Run: headless pygame with SDL's dummy video driver; simulated clock (each Clock.tick advances the game by its frame time, no real sleeping); random seed 0; keys injected as events and as key.get_pressed() state; no mouse input.
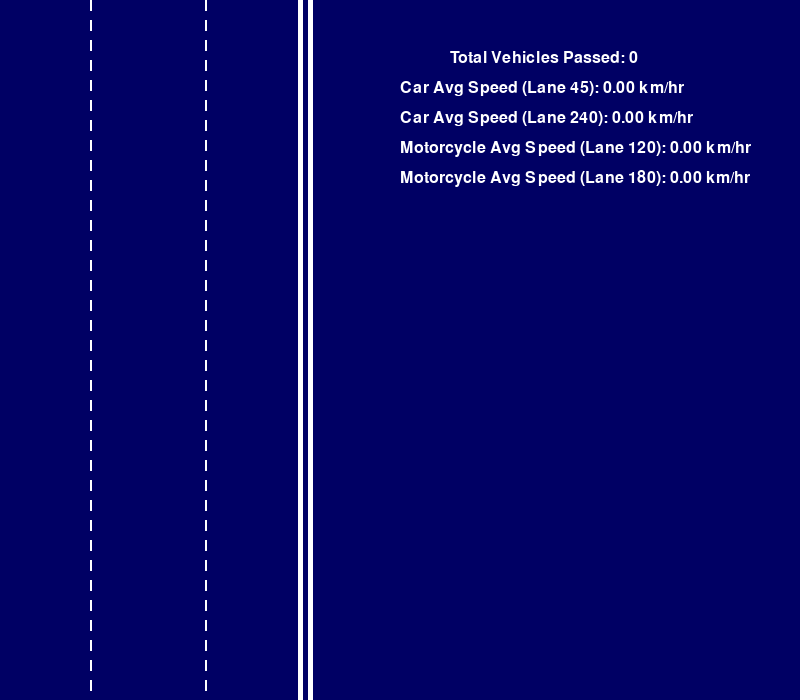
Frame 1 of 4 · flips 1–60 · no input
Frame 2 of 4 · flips 61–180 · tapped SPACE, RETURN · held RIGHT (→), D · screen unchanged from frame 1, image omitted
Frame 3 of 4 · flips 181–300 · held DOWN (↓), S · screen unchanged from frame 2, image omitted
Frame 4 of 4 · flips 301–420 · held LEFT (←), A, UP (↑), W · screen unchanged from frame 3, image omitted

The pygame program that drew these frames:

import pygame
import random

pygame.init()

width, height = 800, 700
screen = pygame.display.set_mode((width, height))
pygame.display.set_caption('Shared lanes vehicle simulation')

# Real-world and simulation constants
REAL_WORLD_HEIGHT = 200  # Real-world height in meters
SCREEN_HEIGHT = 700  # Screen height in pixels
FPS = 30  # Frames per second
distance_per_pixel = REAL_WORLD_HEIGHT / SCREEN_HEIGHT  # 0.286 m/pixel

# Define target speed ranges
MOTORCYCLE_MIN_SPEED = 45
MOTORCYCLE_MAX_SPEED = 50
CAR_MIN_SPEED = 40
CAR_MAX_SPEED = 45

WHITE = (255, 255, 255)
BLUE = (0, 0, 100)
YELLOW = (255, 255, 0)

total_vehicles_passed = 0

# Track lane speeds
car_velocity_data = {
    45: {"display_speed": 0, "update_time": 0},
    240: {"display_speed": 0, "update_time": 0}
}

motorcycle_velocity_data = {
    120: {"display_speed": 0, "update_time": 0},
    180: {"display_speed": 0, "update_time": 0}
}

# Speed update interval (milliseconds)
SPEED_UPDATE_INTERVAL = 1000  # 1 second

def calculate_real_speed(pixels_per_frame):
    """Convert simulation speed to km/h"""
    meters_per_frame = pixels_per_frame * distance_per_pixel
    meters_per_second = meters_per_frame * FPS
    kilometers_per_hour = (meters_per_second * 3600) / 1000
    return kilometers_per_hour

def normalize_speed(speed, vehicle_type):
    """Normalize speed to the appropriate range"""
    if vehicle_type == "motorcycle":
        return max(MOTORCYCLE_MIN_SPEED, min(MOTORCYCLE_MAX_SPEED, speed))
    else:
        return max(CAR_MIN_SPEED, min(CAR_MAX_SPEED, speed))

class Vehicle:
    def __init__(self, vehicle_type, lane_position):
        self.vehicle_type = vehicle_type
        self.x = lane_position
        self.y = random.randint(-height, 0)
        
        # Set speed based on vehicle type
        if vehicle_type == "motorcycle":
            self.max_speed = random.uniform(MOTORCYCLE_MIN_SPEED, MOTORCYCLE_MAX_SPEED)
            self.speed = self.max_speed
        else:
            self.max_speed = random.uniform(CAR_MIN_SPEED, CAR_MAX_SPEED)
            self.speed = self.max_speed
            
        self.original_speed = self.speed
        self.prev_y = self.y

        if vehicle_type == "motorcycle":
            self.size = random.randint(8, 10)
        elif vehicle_type == "car":
            self.width = random.randint(13, 20)
            self.length = random.randint(23, 33)

    def fall(self, vehicles_in_lane, safe_threshold):
        global total_vehicles_passed
        
        self.prev_y = self.y

        closest_vehicle = None
        closest_distance = float('inf')

        for other_vehicle in vehicles_in_lane:
            if other_vehicle != self and other_vehicle.y > self.y:
                distance = other_vehicle.y - self.y
                if distance < closest_distance:
                    closest_distance = distance
                    closest_vehicle = other_vehicle

        if closest_vehicle:
            if closest_distance < safe_threshold:
                self.speed = max(closest_vehicle.speed - 0.5, 0)
            elif closest_distance > 70:
                self.speed = min(self.max_speed, self.original_speed + 0.5)
            else:
                self.speed = self.original_speed
        else:
            self.speed = self.max_speed

        # Scale the movement speed while keeping the display speed in range
        movement_scale = 0.1  # Adjust this value to control movement speed
        self.y += self.speed * movement_scale

        if self.y > height:
            self.y = random.randint(-height, 0)
            self.prev_y = self.y
            total_vehicles_passed += 1

    def get_current_speed(self):
        """Get the normalized speed for the vehicle type"""
        return normalize_speed(self.speed, self.vehicle_type)

    def draw(self, surface):
        if self.vehicle_type == "motorcycle":
            oval_width = self.size * 2
            oval_height = self.size
            pygame.draw.ellipse(surface, YELLOW, (self.x - oval_height // 2, int(self.y) - oval_width // 2, oval_height, oval_width))
        elif self.vehicle_type == "car":
            pygame.draw.rect(surface, WHITE, (self.x, int(self.y), self.width, self.length))

    def can_spawn_new_vehicle(lane):
        if not vehicles[lane]:
            return True
        last_vehicle = vehicles[lane][-1]
        return last_vehicle.y >= 60  # Ensures a gap before a new vehicle spawns


motorcycle_positions = [120, 180]
car_positions = [45, 240]
vehicles = {pos: [] for pos in motorcycle_positions + car_positions}
safe_threshold = 50

# Timers for each lane position
timers = {pos: pygame.USEREVENT + i + 1 for i, pos in enumerate(motorcycle_positions + car_positions)}
for timer in timers.values():
    pygame.time.set_timer(timer, 1000)

running = True
clock = pygame.time.Clock()

while running:
    clock.tick(FPS)
    current_time = pygame.time.get_ticks()
    
    for event in pygame.event.get():
        if event.type == pygame.QUIT:
            running = False
        
        for pos, timer in timers.items():
            if event.type == timer:
                # Generate vehicles with 70% motorcycles and 30% cars probability
                if pos in motorcycle_positions:
                    if random.random() < 0.7:  # 70% chance for motorcycle
                        if not vehicles[pos] or vehicles[pos][-1].y > 50:
                            new_vehicle = Vehicle("motorcycle", pos)
                            vehicles[pos].append(new_vehicle)
                else:  # car positions
                    if random.random() < 0.3:  # 30% chance for car
                        if not vehicles[pos] or vehicles[pos][-1].y > 50:
                            new_vehicle = Vehicle("car", pos)
                            vehicles[pos].append(new_vehicle)

    screen.fill(BLUE)

    # Draw dotted lines
    for y in range(0, height, 20):
        pygame.draw.line(screen, WHITE, (90, y), (90, y + 10), 2)
        pygame.draw.line(screen, WHITE, (205, y), (205, y + 10), 2)
    pygame.draw.line(screen, WHITE, (300, 0), (300, height), 5)
    pygame.draw.line(screen, WHITE, (310, 0), (310, height), 5)

    # Update and draw vehicles, calculate speeds
    for lane, lane_vehicles in vehicles.items():
        active_vehicles = []
        speeds_sum = 0
        vehicle_count = 0
        
        for vehicle in lane_vehicles:
            if vehicle.y <= height:
                vehicle.fall(lane_vehicles, safe_threshold)
                vehicle.draw(screen)
                
                if 0 <= vehicle.y <= height:
                    current_speed = vehicle.get_current_speed()
                    speeds_sum += current_speed
                    vehicle_count += 1
                active_vehicles.append(vehicle)
        
        vehicles[lane] = active_vehicles
        
        # Update speed display every SPEED_UPDATE_INTERVAL milliseconds
        if vehicle_count > 0:
            if lane in car_positions:
                if current_time - car_velocity_data[lane]["update_time"] >= SPEED_UPDATE_INTERVAL:
                    car_velocity_data[lane]["display_speed"] = speeds_sum / vehicle_count
                    car_velocity_data[lane]["update_time"] = current_time
            elif lane in motorcycle_positions:
                if current_time - motorcycle_velocity_data[lane]["update_time"] >= SPEED_UPDATE_INTERVAL:
                    motorcycle_velocity_data[lane]["display_speed"] = speeds_sum / vehicle_count
                    motorcycle_velocity_data[lane]["update_time"] = current_time

    # Display information
    font = pygame.font.Font(None, 24)
    y_offset = 50
    text = font.render(f"Total Vehicles Passed: {total_vehicles_passed}", True, WHITE)
    screen.blit(text, (450, y_offset))

    # Display average speeds
    y_offset += 30
    for lane in car_positions:
        text = font.render(f"Car Avg Speed (Lane {lane}): {car_velocity_data[lane]['display_speed']:.2f} km/hr", True, WHITE)
        screen.blit(text, (400, y_offset))
        y_offset += 30

    for lane in motorcycle_positions:
        text = font.render(f"Motorcycle Avg Speed (Lane {lane}): {motorcycle_velocity_data[lane]['display_speed']:.2f} km/hr", True, WHITE)
        screen.blit(text, (400, y_offset))
        y_offset += 30

    pygame.display.flip()

pygame.quit()
